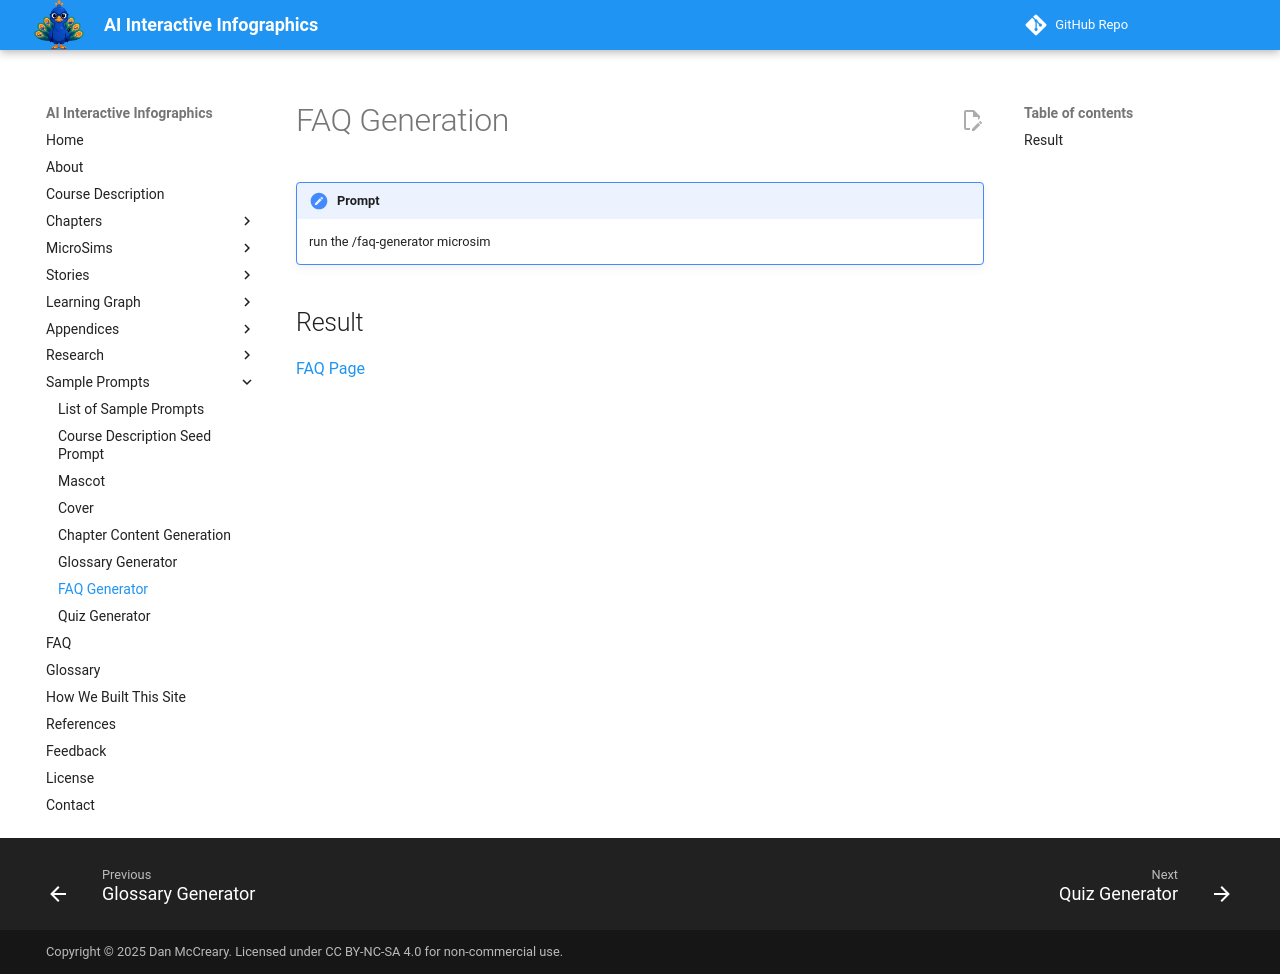

repository: dmccreary/infographics · page: prompts/12-faq-generator/index.html · generator: mkdocs

# FAQ Generation

!!! prompt
    run the /faq-generator microsim

## Result

[FAQ Page](../faq.md)
